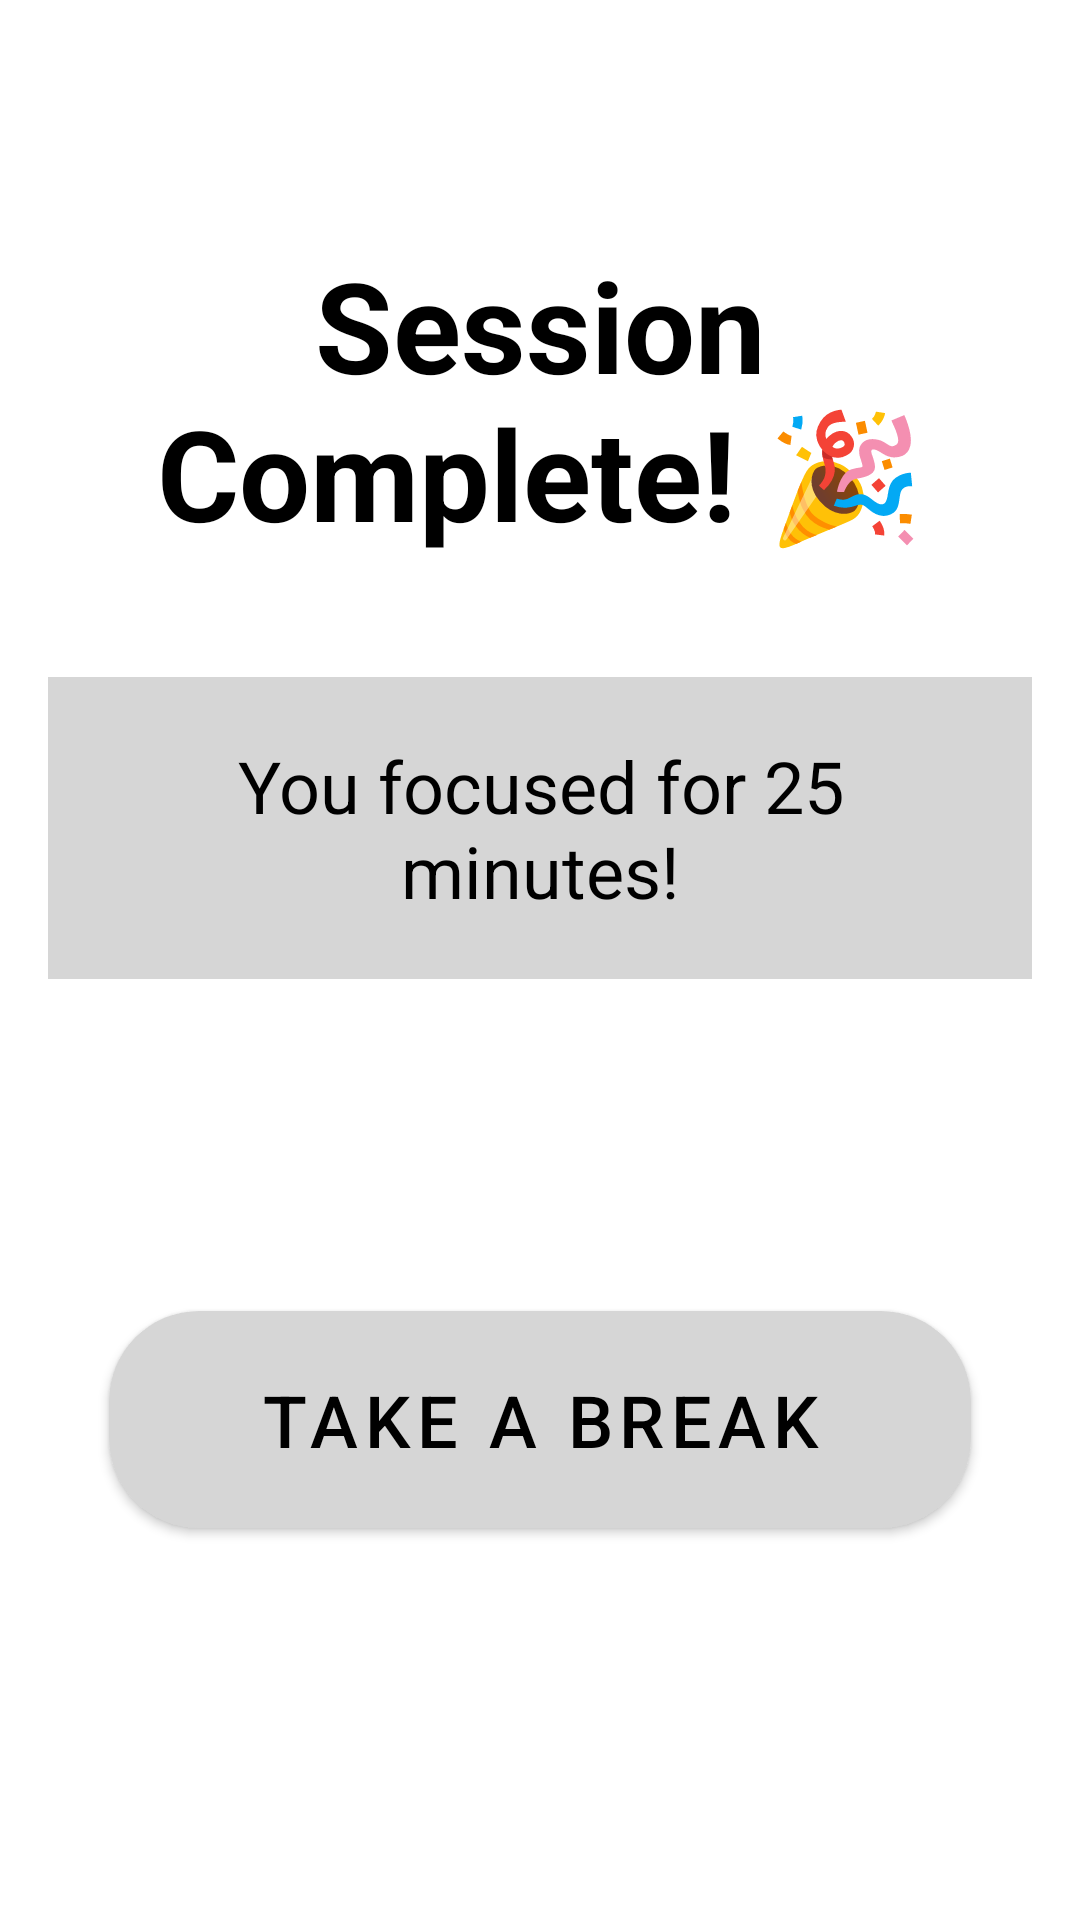

Layout XML and referenced resources for this Android screen:
<!-- AndroidManifest.xml: application theme Theme.MaterialComponents.DayNight.NoActionBar -->
<!-- res/layout/session_complete.xml -->
<?xml version="1.0" encoding="utf-8"?>
<androidx.constraintlayout.widget.ConstraintLayout
    xmlns:android="http://schemas.android.com/apk/res/android"
    xmlns:app="http://schemas.android.com/apk/res-auto"
    xmlns:tools="http://schemas.android.com/tools"
    android:layout_width="match_parent"
    android:layout_height="match_parent"
    android:background="@color/background_color"
    tools:context=".SessionCompleteActivity">

    <TextView
        android:id="@+id/tvCompleteTitle"
        android:layout_width="0dp"
        android:layout_height="wrap_content"
        android:text="Session Complete! 🎉"
        android:textColor="@color/primary_text_color"
        android:textSize="42sp"
        android:textStyle="bold"
        android:gravity="center"
        android:layout_marginHorizontal="16dp"
        android:layout_marginTop="80dp"
        app:layout_constraintTop_toTopOf="parent"
        app:layout_constraintStart_toStartOf="parent"
        app:layout_constraintEnd_toEndOf="parent"/>

    <TextView
        android:id="@+id/tvAchievement"
        android:layout_width="0dp"
        android:layout_height="wrap_content"
        android:text="You focused for 25 minutes!"
        android:textColor="@color/primary_text_color"
        android:textSize="24sp"
        android:gravity="center"
        android:background="@color/card_color"
        android:padding="20dp"
        android:layout_marginHorizontal="16dp"
        android:layout_marginTop="40dp"
        app:layout_constraintTop_toBottomOf="@id/tvCompleteTitle"
        app:layout_constraintStart_toStartOf="parent"
        app:layout_constraintEnd_toEndOf="parent"/>

    <com.google.android.material.button.MaterialButton
        android:id="@+id/btnContinueToBreak"
        android:layout_width="wrap_content"
        android:layout_height="wrap_content"
        android:text="Take a Break"
        android:textColor="@color/primary_text_color"
        android:textSize="24sp"
        android:paddingHorizontal="50dp"
        android:paddingVertical="20dp"
        app:cornerRadius="30dp"
        app:backgroundTint="@color/card_color"
        android:layout_marginTop="40dp"
        android:layout_marginBottom="60dp"
        app:layout_constraintTop_toBottomOf="@+id/tvAchievement"
        app:layout_constraintStart_toStartOf="parent"
        app:layout_constraintEnd_toEndOf="parent"
        app:layout_constraintBottom_toBottomOf="parent"/>

</androidx.constraintlayout.widget.ConstraintLayout>
<!-- resources referenced by this layout -->
<resources>
  <color name="background_color">#FFFFFF</color>
  <color name="card_color">#D6D6D6</color>
  <color name="primary_text_color">#000000</color>
</resources>
